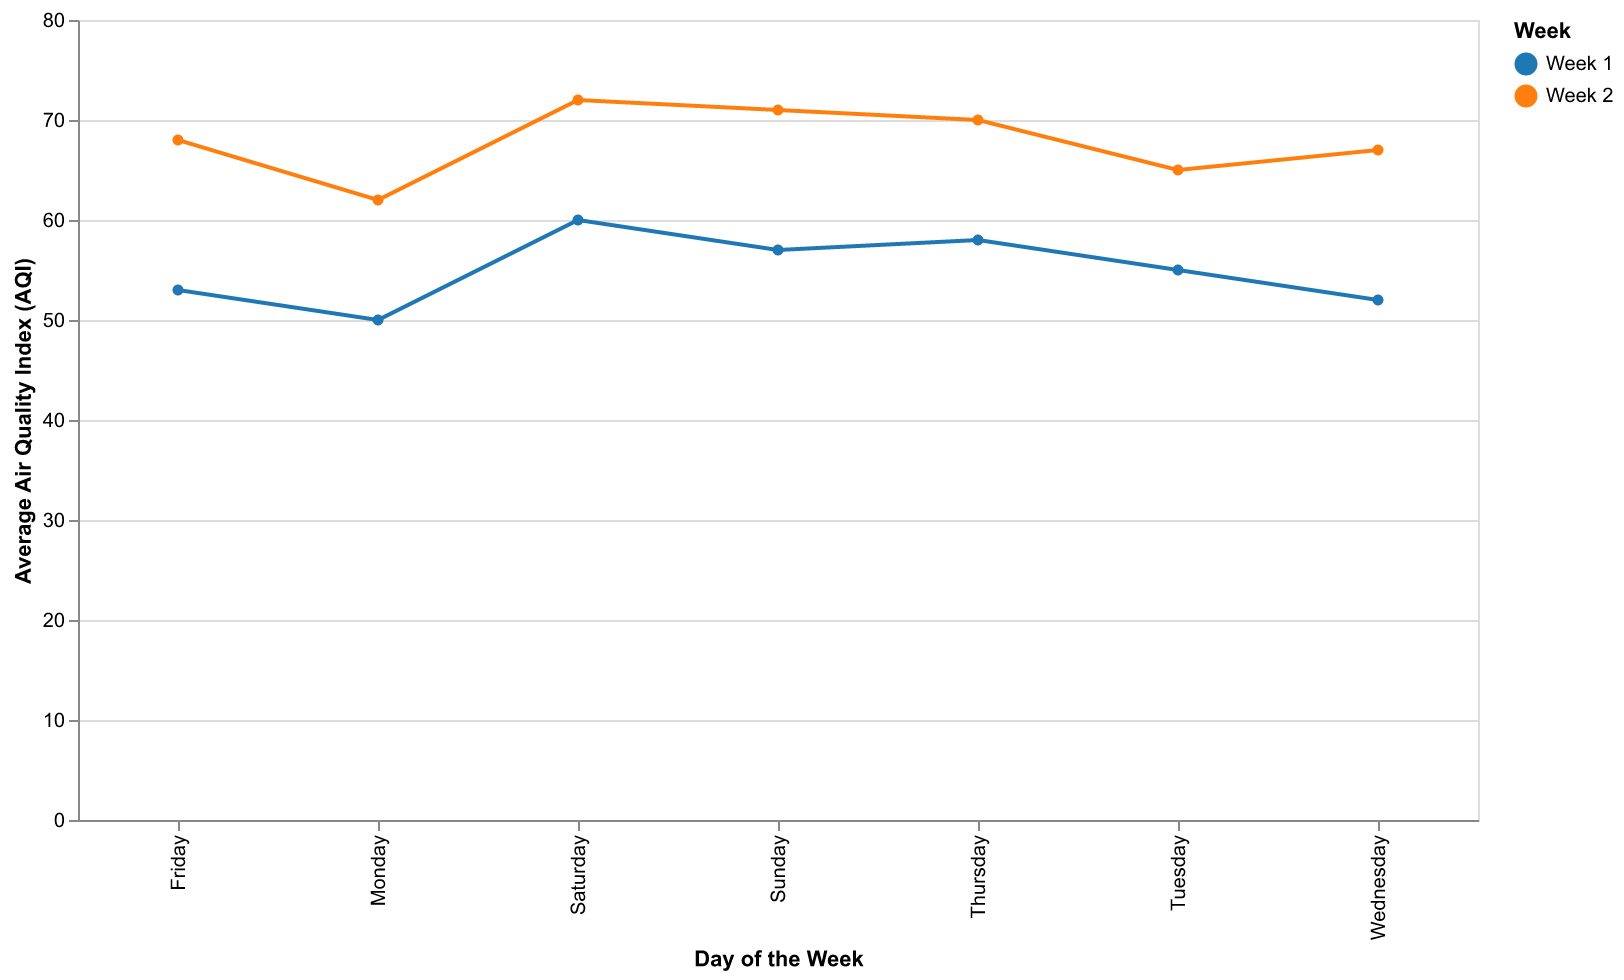

The data file committed next to this chart (first rows):
Day, Week, Average AQI
Monday, Week 1, 50
Tuesday, Week 1, 55
Wednesday, Week 1, 52
Thursday, Week 1, 58
Friday, Week 1, 53
Saturday, Week 1, 60
Sunday, Week 1, 57
Monday, Week 2, 62
Tuesday, Week 2, 65
Wednesday, Week 2, 67
Thursday, Week 2, 70
Friday, Week 2, 68
Saturday, Week 2, 72
Sunday, Week 2, 71
